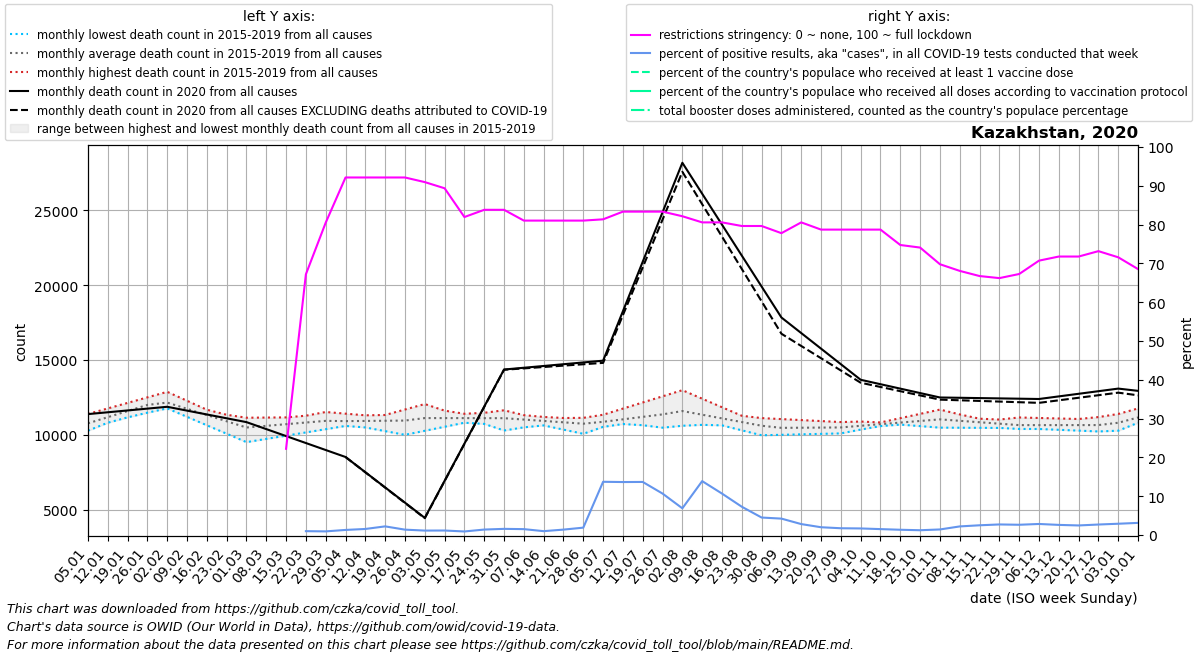

The table this chart was drawn from, first rows:
date, location, time_unit, time, deaths_2010_all_ages, deaths_2011_all_ages, deaths_2012_all_ages, deaths_2013_all_ages, deaths_2014_all_ages, deaths_2015_all_ages, deaths_2016_all_ages, deaths_2017_all_ages, deaths_2018_all_ages, deaths_2019_all_ages, deaths_2020_all_ages, deaths_2021_all_ages, deaths_2022_all_ages, new_deaths, new_cases_smoothed, new_tests_smoothed, positive_test_percent, stringency_index, people_vaccinated, people_fully_vaccinated
2020-01-05, Kazakhstan, monthly, 1, , , , , , , 10858, 11387, 10532, 10269, 11378, 12932, , , , , , , , 
2020-01-12, Kazakhstan, monthly, 2, , , , , , , 11281, 11757, 10845, 10802, 11500, 12780, , , , , , , , 
2020-01-19, Kazakhstan, monthly, 3, , , , , , , 11704, 12127, 11159, 11336, 11622, 12629, , , , , , , , 
2020-01-26, Kazakhstan, monthly, 4, , , , , , , 12128, 12497, 11472, 11869, 11745, 12478, , , , , , , , 
2020-02-02, Kazakhstan, monthly, 5, , , , , , 11759, 11930, 12867, 11786, 12402, 11867, 12155, , , , , , , , 
2020-02-09, Kazakhstan, monthly, 6, , , , , , 11195, 11731, 12269, 11471, 11994, 11611, 11832, , , , , , , , 
2020-02-16, Kazakhstan, monthly, 7, , , , , , 10632, 11533, 11671, 11156, 11585, 11354, 11509, , , , , , , , 
2020-02-23, Kazakhstan, monthly, 8, , , , , , 10068, 11334, 11073, 10842, 11176, 11098, 11186, , , , , , , , 
2020-03-01, Kazakhstan, monthly, 9, , , , , , 9504, 11136, 10475, 10527, 10768, 10842, 11444, , , , , , , , 
2020-03-08, Kazakhstan, monthly, 10, , , , , , 9721, 11147, 10601, 10775, 10722, 10376, 11702, , , , , , , , 
2020-03-15, Kazakhstan, monthly, 11, , , , , , 9937, 11158, 10728, 11023, 10675, 9910, 11960, , , 0.0, 0.0, , 22.22, , 
2020-03-22, Kazakhstan, monthly, 12, , , , , , 10154, 11169, 10854, 11271, 10628, 9443, 12218, , , 31.86, 2095, 0.9975, 67.19, , 
2020-03-29, Kazakhstan, monthly, 13, , , , , , 10370, 11180, 10980, 11519, 10582, 8977, 12476, , , 100.4, 9948, 0.939, 80.49, , 
2020-04-05, Kazakhstan, monthly, 14, , , , , , 10587, 11026, 10734, 11408, 10789, 8511, 12686, , 2.0, 293.0, 23587, 1.312, 92.13, , 
2020-04-12, Kazakhstan, monthly, 15, , , , , , 10953, 10872, 10487, 11297, 10996, 7494, 12896, , 7.25, 350.9, 23109, 1.563, 92.13, , 
2020-04-19, Kazakhstan, monthly, 16, , , , , , 11319, 10718, 10240, 11185, 11203, 6476, 13107, , 12.5, 623.1, 28314, 2.228, 92.13, , 
2020-04-26, Kazakhstan, monthly, 17, , , , , , 11685, 10564, 9994, 11074, 11410, 5458, 13317, , 17.75, 887.7, 65653, 1.388, 92.13, , 
2020-05-03, Kazakhstan, monthly, 18, , , , , , 12051, 10668, 10263, 10963, 11617, 4441, 13494, , 23.0, 1101, 96090, 1.145, 90.94, , 
2020-05-10, Kazakhstan, monthly, 19, , , , , , 11609, 10773, 10532, 11131, 11508, 6920, 13671, , 21.25, 1197, 102989, 1.162, 89.35, , 
2020-05-17, Kazakhstan, monthly, 20, , , , , , 11166, 10877, 10801, 11298, 11400, 9400, 13848, , 19.5, 1002, 110516, 0.9165, 81.94, , 
2020-05-24, Kazakhstan, monthly, 21, , , , , , 10724, 10982, 11070, 11466, 11292, 11879, 14025, , 17.75, 1843, 130985, 1.409, 83.8, , 
2020-05-31, Kazakhstan, monthly, 22, , , , , , 10282, 11086, 11339, 11634, 11183, 14358, 14202, , 16.0, 2274, 143546, 1.588, 83.8, , 
2020-06-07, Kazakhstan, monthly, 23, , , , , , 10493, 11096, 11264, 11309, 10902, 14476, 13878, , 42.2, 2363, 155342, 1.52, 81.02, , 
2020-06-14, Kazakhstan, monthly, 24, , , , , , 10704, 11107, 11189, 10984, 10622, 14594, 13553, , 68.4, 1600, 160306, 0.997, 81.02, , 
2020-06-21, Kazakhstan, monthly, 25, , , , , , 10914, 11118, 11114, 10658, 10342, 14713, 13228, , 94.6, 2642, 188724, 1.397, 81.02, , 
2020-06-28, Kazakhstan, monthly, 26, , , , , , 11125, 11128, 11039, 10333, 10061, 14831, 12904, , 120.8, 3396, 179913, 1.902, 81.02, , 
2020-07-05, Kazakhstan, monthly, 27, , , , , , 11336, 10964, 10957, 10524, 10533, 14949, 13853, , 147.0, 18748, 138414, 13.72, 81.35, , 
2020-07-12, Kazakhstan, monthly, 28, , , , , , 11746, 10800, 10875, 10715, 11005, 18256, 14802, , 261.5, 15754, 112294, 13.65, 83.33, , 
2020-07-19, Kazakhstan, monthly, 29, , , , , , 12156, 10635, 10792, 10907, 11476, 21564, 15751, , 376.0, 12441, 91199, 13.68, 83.33, , 
2020-07-26, Kazakhstan, monthly, 30, , , , , , 12567, 10471, 10710, 11098, 11948, 24871, 16700, , 490.5, 11533, 118568, 10.68, 83.33, , 
2020-08-02, Kazakhstan, monthly, 31, , , , , , 12977, 10599, 10628, 11289, 12420, 28178, 18228, , 605.0, 11109, 165971, 6.885, 82.14, , 
2020-08-09, Kazakhstan, monthly, 32, , , , , , 12407, 10727, 10660, 10958, 11934, 26109, 19757, , 701.0, 15968, 115616, 13.89, 80.56, , 
2020-08-16, Kazakhstan, monthly, 33, , , , , , 11837, 10855, 10692, 10626, 11448, 24041, 21285, , 797.0, 11647, 108843, 10.68, 80.56, , 
2020-08-23, Kazakhstan, monthly, 34, , , , , , 11267, 10983, 10723, 10294, 10963, 21972, 22814, , 893.0, 7382, 100911, 7.288, 79.63, , 
2020-08-30, Kazakhstan, monthly, 35, , , , , , 10697, 11111, 10755, 9963, 10477, 19904, 24342, , 989.0, 4187, 92917, 4.507, 79.63, , 
2020-09-06, Kazakhstan, monthly, 36, , , , , , 10127, 11045, 10637, 9994, 10489, 17835, 23250, , 1085, 3830, 90741, 4.23, 77.78, , 
2020-09-13, Kazakhstan, monthly, 37, , , , , , 10315, 10978, 10518, 10026, 10500, 16794, 22158, , 863.0, 2851, 101970, 2.821, 80.56, , 
2020-09-20, Kazakhstan, monthly, 38, , , , , , 10504, 10912, 10400, 10058, 10512, 15754, 21067, , 641.0, 2211, 110155, 2.006, 78.7, , 
2020-09-27, Kazakhstan, monthly, 39, , , , , , 10692, 10846, 10282, 10089, 10523, 14713, 19975, , 419.0, 1897, 108652, 1.747, 78.7, , 
2020-10-04, Kazakhstan, monthly, 40, , , , , , 10880, 10796, 10430, 10344, 10535, 13672, 18982, , 197.0, 1692, 99888, 1.696, 78.7, , 
2020-10-11, Kazakhstan, monthly, 41, , , , , , 10778, 10746, 10577, 10599, 10821, 13376, 17988, , 183.8, 1670, 109776, 1.525, 78.7, , 
2020-10-18, Kazakhstan, monthly, 42, , , , , , 10676, 10696, 10725, 10853, 11108, 13080, 16995, , 170.5, 1823, 134417, 1.359, 74.73, , 
2020-10-25, Kazakhstan, monthly, 43, , , , , , 10575, 10646, 10872, 11108, 11394, 12785, 16002, , 157.2, 1866, 150989, 1.235, 74.07, , 
2020-11-01, Kazakhstan, monthly, 44, , , , , , 10473, 10596, 11020, 11363, 11680, 12489, 15974, , 144.0, 2354, 163278, 1.436, 69.78, , 
2020-11-08, Kazakhstan, monthly, 45, , , , , , 10467, 10735, 10875, 11217, 11356, 12469, 15946, , 166.8, 4183, 188026, 2.219, 68.06, , 
2020-11-15, Kazakhstan, monthly, 46, , , , , , 10461, 10874, 10730, 11072, 11033, 12449, 15918, , 189.6, 5261, 209673, 2.511, 66.73, , 
2020-11-22, Kazakhstan, monthly, 47, , , , , , 10454, 11014, 10584, 10926, 10710, 12428, 15890, , 212.4, 6441, 236168, 2.726, 66.2, , 
2020-11-29, Kazakhstan, monthly, 48, , , , , , 10448, 11153, 10439, 10780, 10386, 12408, 15862, , 235.2, 6179, 233629, 2.646, 67.26, , 
2020-12-06, Kazakhstan, monthly, 49, , , , , , 10442, 11119, 10384, 10678, 10584, 12388, , , 258.0, 6640, 233056, 2.85, 70.7, , 
2020-12-13, Kazakhstan, monthly, 50, , , , , , 10440, 11085, 10328, 10576, 10783, 12562, , , 261.5, 6209, 238211, 2.611, 71.76, , 
2020-12-20, Kazakhstan, monthly, 51, , , , , , 10438, 11051, 10273, 10473, 10981, 12736, , , 265.0, 5860, 238038, 2.469, 71.76, , 
2020-12-27, Kazakhstan, monthly, 52, , , , , , 10436, 11017, 10218, 10371, 11180, 12909, , , 268.5, 5778, 213929, 2.707, 73.15, , 
2021-01-03, Kazakhstan, monthly, 53, , , , , , 10434, 11387, 10532, 10269, 11378, 13083, , , 272.0, 5966, 207326, 2.91, 71.56, , 
2021-01-10, Kazakhstan, monthly, 1, , , , , , 10858, 11757, 10845, 10802, 11500, 12932, , , 298.2, 5632, 185103, 3.128, 68.52, , 
